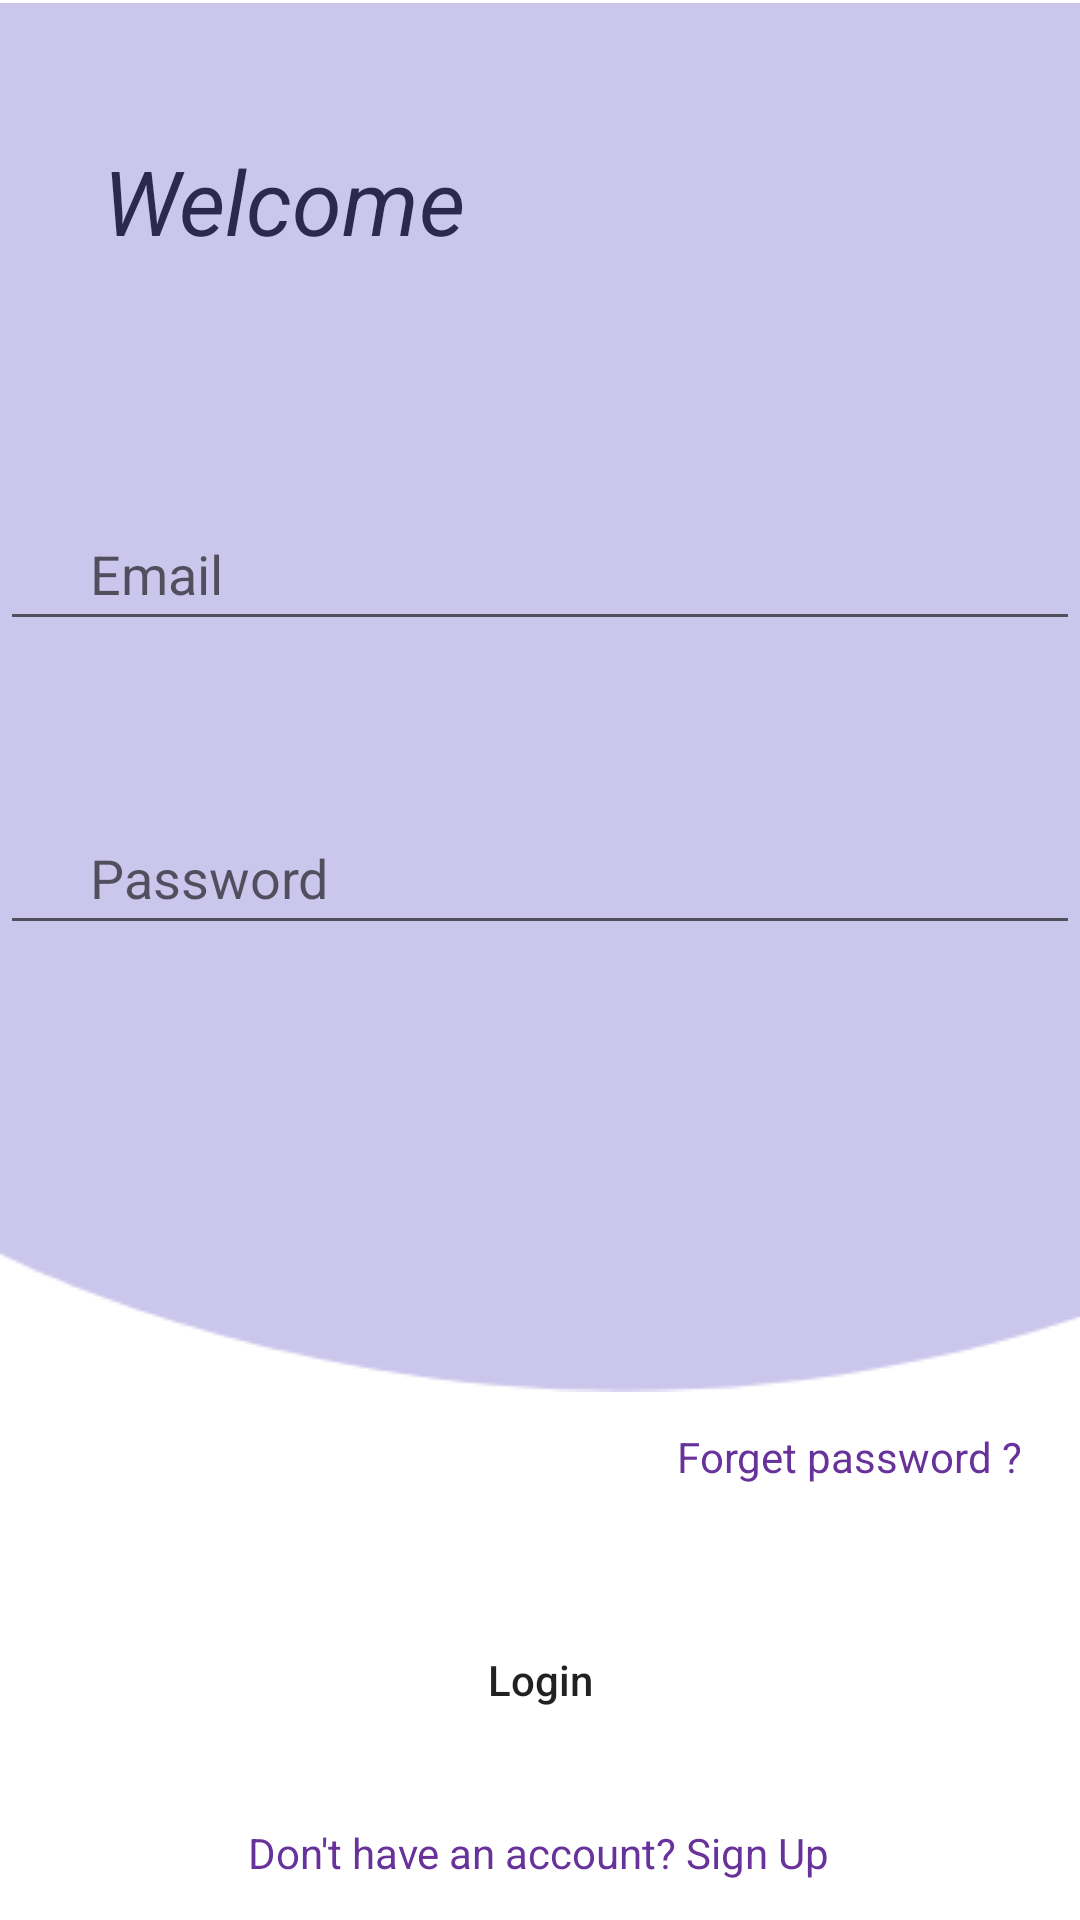

Here is an Android app screen rendered from its layout file. Give the layout XML and the strings, colors and styles it references.
<!-- AndroidManifest.xml: application theme Theme.IPROCEED -->
<!-- res/layout/activity_login.xml -->
<?xml version="1.0" encoding="utf-8"?>
<androidx.constraintlayout.widget.ConstraintLayout xmlns:android="http://schemas.android.com/apk/res/android"
    xmlns:app="http://schemas.android.com/apk/res-auto"
    xmlns:tools="http://schemas.android.com/tools"
    android:layout_width="match_parent"
    android:layout_height="match_parent"
    tools:context=".LoginActivity">

    <TextView
        android:id="@+id/textView"
        android:layout_width="wrap_content"
        android:layout_height="wrap_content"
        android:text="Welcome "
        android:textSize="30sp"
        android:textColor="@color/black"
        android:textStyle="italic"
        app:layout_constraintBottom_toBottomOf="parent"
        app:layout_constraintEnd_toEndOf="parent"
        app:layout_constraintHorizontal_bias="0.148"
        app:layout_constraintStart_toStartOf="parent"
        app:layout_constraintTop_toTopOf="parent"
        app:layout_constraintVertical_bias="0.078" />


    <ImageView
        android:layout_width="413dp"
        android:layout_height="465dp"
        android:src="@drawable/ic_back"
        tools:layout_editor_absoluteX="-1dp"
        tools:layout_editor_absoluteY="-21dp"
        tools:ignore="MissingConstraints" />

    <EditText
        android:id="@+id/email_et"
        android:layout_width="match_parent"
        android:layout_height="48dp"

        android:hint="Email"
        android:importantForAutofill="no"
        android:inputType="textEmailAddress"
        android:paddingStart="30dp"
        android:paddingEnd="30dp"
        android:textColor="@color/black"
        app:layout_constraintBottom_toBottomOf="parent"
        app:layout_constraintTop_toTopOf="parent"
        app:layout_constraintVertical_bias="0.28"
        tools:layout_editor_absoluteX="2dp" />

    <EditText
        android:id="@+id/pwd_et"
        android:layout_width="match_parent"
        android:layout_height="48dp"
        android:hint="Password"
        android:importantForAutofill="no"
        android:inputType="textEmailAddress"
        android:paddingStart="30dp"
        android:paddingEnd="30dp"
        android:textColor="@color/black"
        app:layout_constraintBottom_toBottomOf="parent"
        app:layout_constraintTop_toTopOf="parent"
        app:layout_constraintVertical_bias="0.451"
        tools:layout_editor_absoluteX="2dp" />

    <TextView
        android:id="@+id/textView1"
        android:layout_width="wrap_content"
        android:layout_height="wrap_content"
        android:layout_marginLeft="16dp"
        android:layout_marginTop="476dp"
        android:layout_marginRight="16dp"
        android:text="Forget password ?"
        android:textColor="#68329b"
        app:layout_constraintHorizontal_bias="0.984"
        app:layout_constraintLeft_toLeftOf="parent"
        app:layout_constraintRight_toRightOf="parent"
        app:layout_constraintTop_toTopOf="parent" />

    <Button
        android:id="@+id/signup"
        android:layout_width="0dp"
        android:layout_height="wrap_content"
        android:layout_marginLeft="20dp"
        android:layout_marginTop="652dp"
        android:layout_marginRight="20dp"
        android:background="@drawable/button"
        android:backgroundTint="#8C9EFF"
        android:text="Sign Up"
        android:textAllCaps="false"
        app:layout_constraintEnd_toEndOf="parent"
        app:layout_constraintStart_toStartOf="parent"
        app:layout_constraintTop_toTopOf="parent" />

    <Button
        android:id="@+id/login"
        android:layout_width="0dp"
        android:layout_height="wrap_content"
        android:layout_marginLeft="20dp"
        android:layout_marginTop="536dp"
        android:layout_marginRight="20dp"
        android:background="@drawable/button"
        android:backgroundTint="#8C9EFF"
        android:text="Login"
        android:textAllCaps="false"
        app:layout_constraintEnd_toEndOf="parent"
        app:layout_constraintStart_toStartOf="parent"
        app:layout_constraintTop_toTopOf="parent" />

    <TextView
        android:id="@+id/textView2"
        android:layout_width="wrap_content"
        android:layout_height="wrap_content"
        android:layout_marginLeft="16dp"
        android:layout_marginTop="608dp"
        android:layout_marginRight="16dp"
        android:text="Don't have an account? Sign Up"
        android:textColor="#68329b"
        app:layout_constraintHorizontal_bias="0.497"
        app:layout_constraintLeft_toLeftOf="parent"
        app:layout_constraintRight_toRightOf="parent"
        app:layout_constraintTop_toTopOf="parent" />
</androidx.constraintlayout.widget.ConstraintLayout>
<!-- resources referenced by this layout -->
<resources>
  <!-- drawable ic_back: png bitmap (drawable, 7457 bytes) -->
  <style name="Theme.IPROCEED" parent="Theme.MaterialComponents.DayNight.NoActionBar">
          
          <item name="colorPrimary">#D9B8DF</item>
          <item name="colorPrimaryVariant">#D9B8DF</item>
          <item name="colorOnPrimary">@color/white</item>
          
          <item name="colorSecondary">@color/teal_200</item>
          <item name="colorSecondaryVariant">@color/teal_700</item>
          <item name="colorOnSecondary">@color/black</item>
          
          <item name="android:statusBarColor" tools:targetApi="l">?attr/colorPrimaryVariant</item>
          
      </style>
  <!-- not gathered from this repository: default colours our renderer supplied (Android Studio template values) -->
  <color name="teal_200">#FF03DAC5</color>
  <color name="teal_700">#FF018786</color>
  <color name="black">#FF000000</color>
  <color name="white">#FFFFFFFF</color>
</resources>
